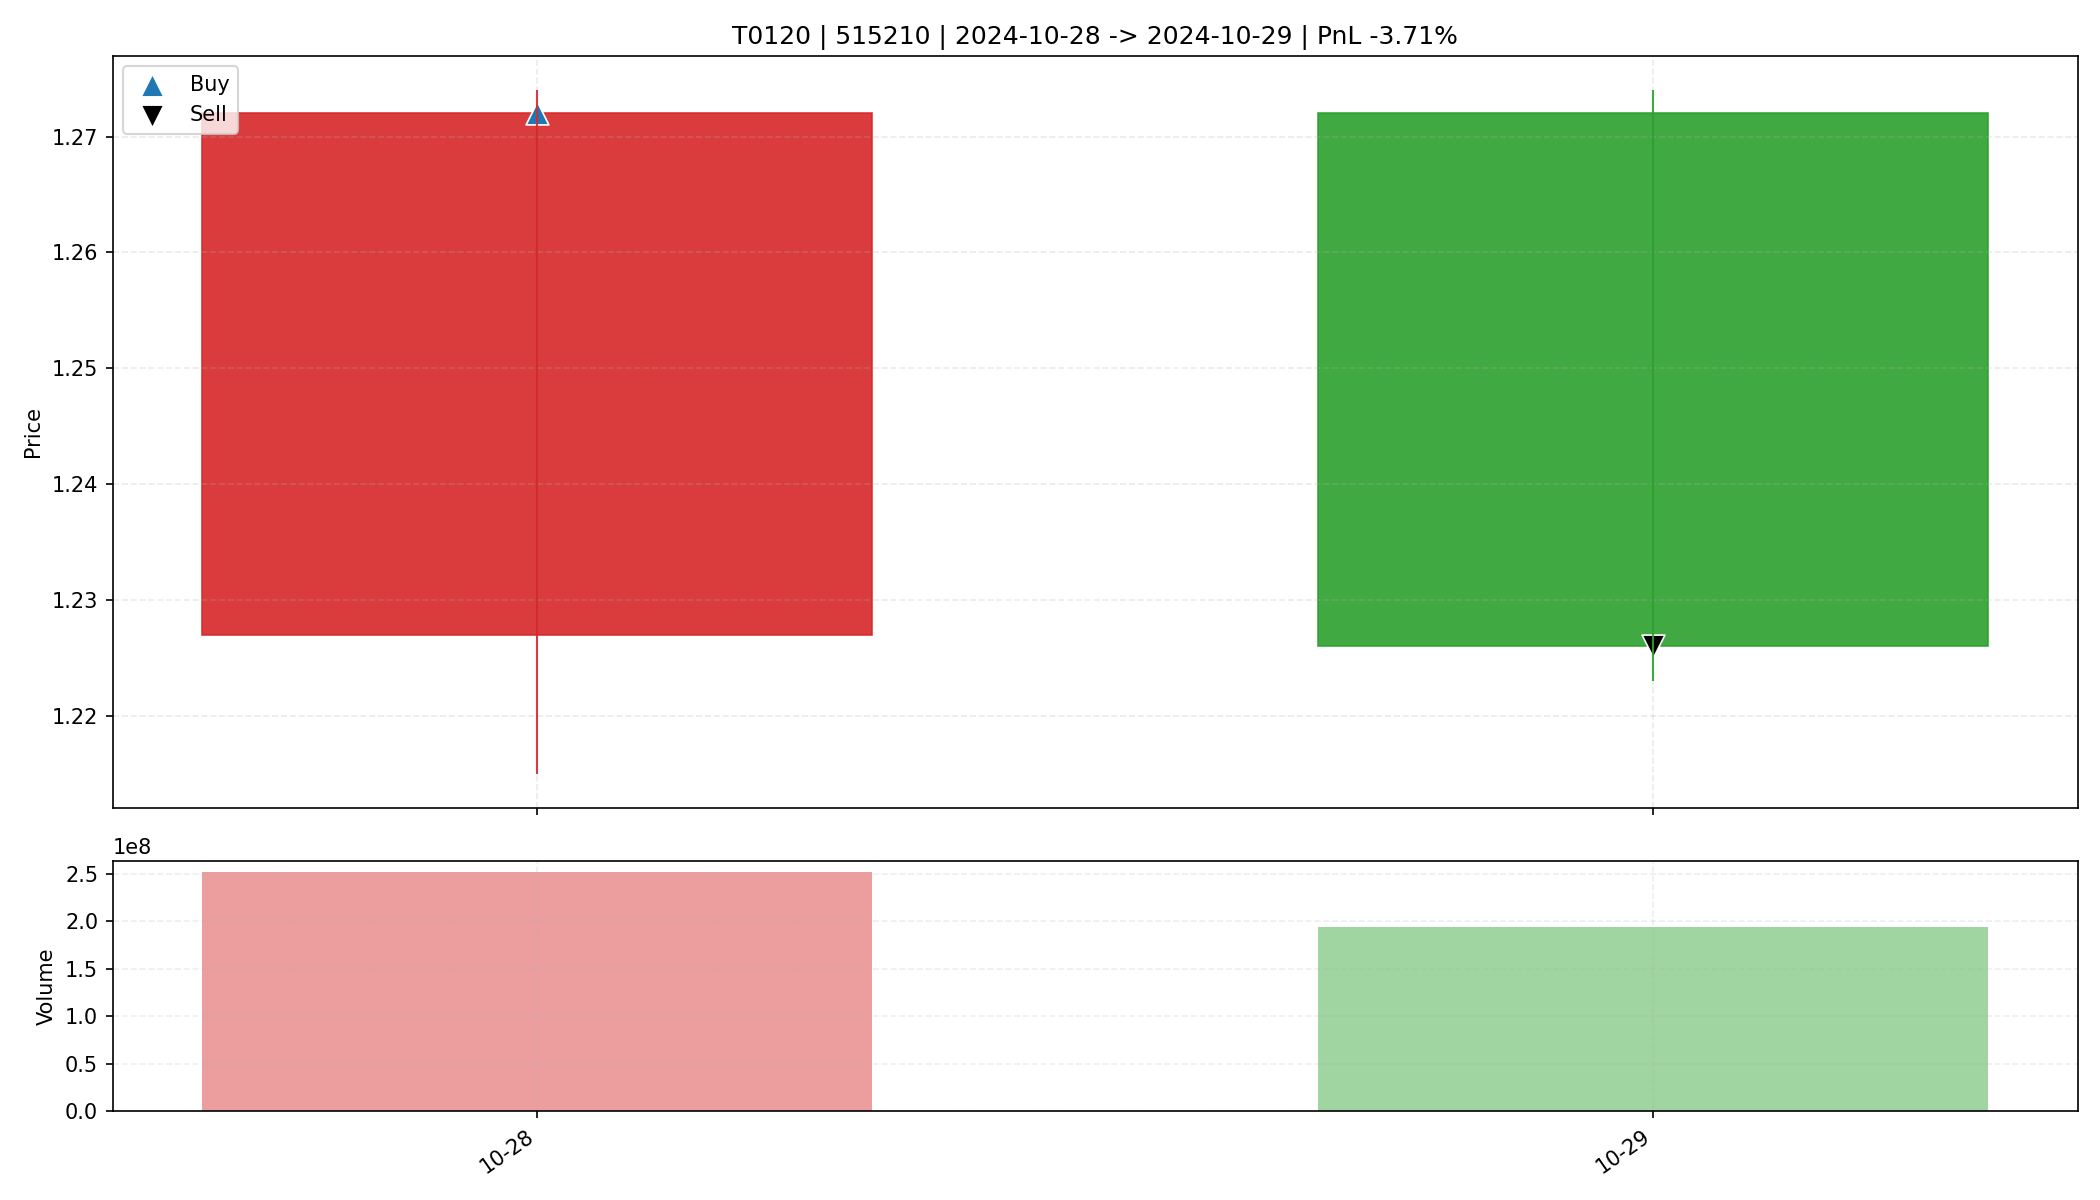

Data behind this chart, as committed beside it:
date, open, high, low, close, amount, volume, trade_id, code, buy_date, sell_date, buy_price, sell_price, matched_shares, buy_reason, sell_reason, sell_profit_pct, sell_hold_days, is_buy_day, is_sell_day, holding_day_index
2024-10-28, 1.227, 1.274, 1.215, 1.272, 316246592, 251214300, T0120, 515210, 2024-10-28, 2024-10-29, 1.272, 1.226, 12950, 前10日振幅5.5%, 阳线涨幅3.7%, 突破均线, 放量2.6倍(温和+爆发…, 主动止盈半仓-放量滞涨(涨幅-3.62%<1.00%, 量比前5日均量2.03>…, -3.713, 1.0, True, False, 0
2024-10-29, 1.272, 1.274, 1.223, 1.226, 240235936, 193378704, T0120, 515210, 2024-10-28, 2024-10-29, 1.272, 1.226, 12950, 前10日振幅5.5%, 阳线涨幅3.7%, 突破均线, 放量2.6倍(温和+爆发…, 主动止盈半仓-放量滞涨(涨幅-3.62%<1.00%, 量比前5日均量2.03>…, -3.713, 1.0, False, True, 1
